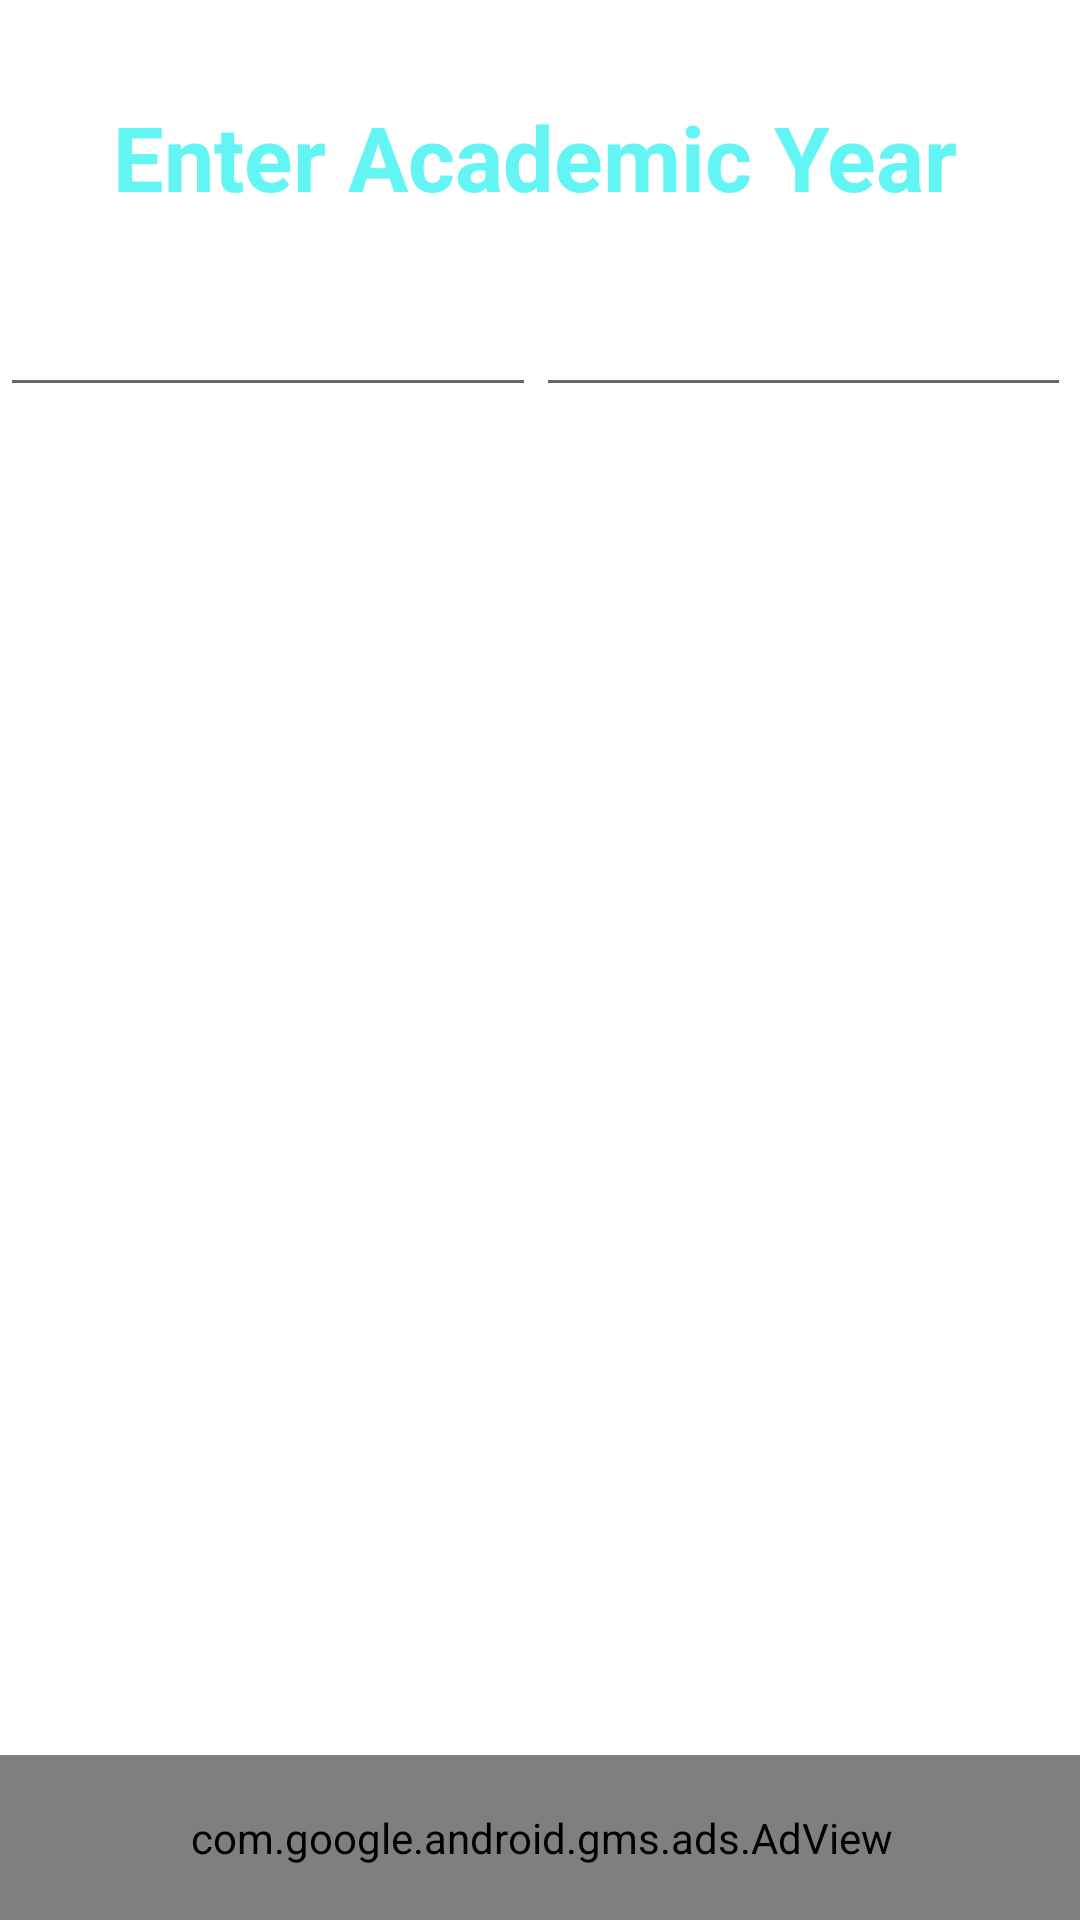

Here is an Android app screen rendered from its layout file. Give the layout XML and the strings, colors and styles it references.
<!-- AndroidManifest.xml: application theme Theme.DITMS_ATTENDANCE -->
<!-- res/layout/activity_browse1.xml -->
<?xml version="1.0" encoding="utf-8"?>
<androidx.constraintlayout.widget.ConstraintLayout xmlns:android="http://schemas.android.com/apk/res/android"
    xmlns:app="http://schemas.android.com/apk/res-auto"
    xmlns:tools="http://schemas.android.com/tools"
    android:layout_width="match_parent"
    android:layout_height="match_parent"
    android:background="@color/ic_launcher_background"
    tools:context=".browse1">

    <ListView
        android:id="@+id/listbrowse1"
        android:layout_width="0dp"
        android:layout_height="0dp"
        android:layout_marginStart="50dp"
        android:layout_marginLeft="50dp"
        android:layout_marginBottom="60dp"
        android:cacheColorHint="#FFFFFF"
        app:layout_constraintBottom_toBottomOf="parent"
        app:layout_constraintEnd_toEndOf="parent"
        app:layout_constraintHorizontal_bias="1.0"
        app:layout_constraintStart_toStartOf="parent"
        app:layout_constraintTop_toBottomOf="@+id/eyear2" />

    <EditText
        android:id="@+id/eyear2"
        android:layout_width="0dp"
        android:layout_height="wrap_content"
        android:layout_marginTop="94dp"
        android:layout_marginEnd="3dp"
        android:layout_marginRight="3dp"
        android:layout_marginBottom="10dp"
        android:ems="10"
        android:hint="2022"
        android:inputType="textPersonName"
        android:text="2001"
        android:textColor="#FFFFFF"
        app:layout_constraintBottom_toTopOf="@+id/listbrowse1"
        app:layout_constraintEnd_toEndOf="parent"
        app:layout_constraintStart_toEndOf="@+id/eyear"
        app:layout_constraintTop_toTopOf="parent" />

    <EditText
        android:id="@+id/eyear"
        android:layout_width="0dp"
        android:layout_height="wrap_content"
        android:layout_marginBottom="10dp"
        android:ems="10"
        android:hint="2021"
        android:inputType="textPersonName"
        android:text="2000"
        android:textColor="#FFFFFF"
        app:layout_constraintBottom_toTopOf="@+id/listbrowse1"
        app:layout_constraintEnd_toStartOf="@+id/eyear2"
        app:layout_constraintStart_toStartOf="parent"
        app:layout_constraintTop_toBottomOf="@+id/textView38" />

    <TextView
        android:id="@+id/textView38"
        android:layout_width="wrap_content"
        android:layout_height="wrap_content"
        android:layout_marginTop="32dp"
        android:layout_marginBottom="22dp"
        android:text="Enter Academic Year"
        android:textColor="#63F4F4"
        android:textSize="30sp"
        android:textStyle="bold"
        app:layout_constraintBottom_toTopOf="@+id/eyear"
        app:layout_constraintEnd_toEndOf="@+id/eyear"
        app:layout_constraintStart_toEndOf="@+id/eyear"
        app:layout_constraintTop_toTopOf="parent" />

    <com.google.android.gms.ads.AdView
        android:id="@+id/adView"
        android:layout_width="409dp"
        android:layout_height="55dp"
        android:layout_alignParentBottom="true"
        android:layout_centerHorizontal="true"
        app:adSize="BANNER"
        app:adUnitId="ca-app-pub-8585966944422416/8735781392"
        app:layout_constraintBottom_toBottomOf="parent"
        app:layout_constraintEnd_toEndOf="parent"
        app:layout_constraintStart_toStartOf="parent"></com.google.android.gms.ads.AdView>
</androidx.constraintlayout.widget.ConstraintLayout>
<!-- resources referenced by this layout -->
<resources>
  <style name="Theme.DITMS_ATTENDANCE" parent="Theme.MaterialComponents.DayNight.NoActionBar">
          
          <item name="colorPrimary">@color/purple_500</item>
          <item name="colorPrimaryVariant">@color/purple_700</item>
          <item name="colorOnPrimary">@color/white</item>
          
          <item name="colorSecondary">@color/teal_200</item>
          <item name="colorSecondaryVariant">@color/teal_700</item>
          <item name="colorOnSecondary">@color/black</item>
          
          <item name="android:statusBarColor" tools:targetApi="l">?attr/colorPrimaryVariant</item>
          
      </style>
  <!-- not gathered from this repository: default colours our renderer supplied (Android Studio template values) -->
  <color name="purple_500">#FF6200EE</color>
  <color name="purple_700">#FF3700B3</color>
  <color name="teal_200">#FF03DAC5</color>
  <color name="teal_700">#FF018786</color>
  <color name="black">#FF000000</color>
  <color name="white">#FFFFFFFF</color>
</resources>
